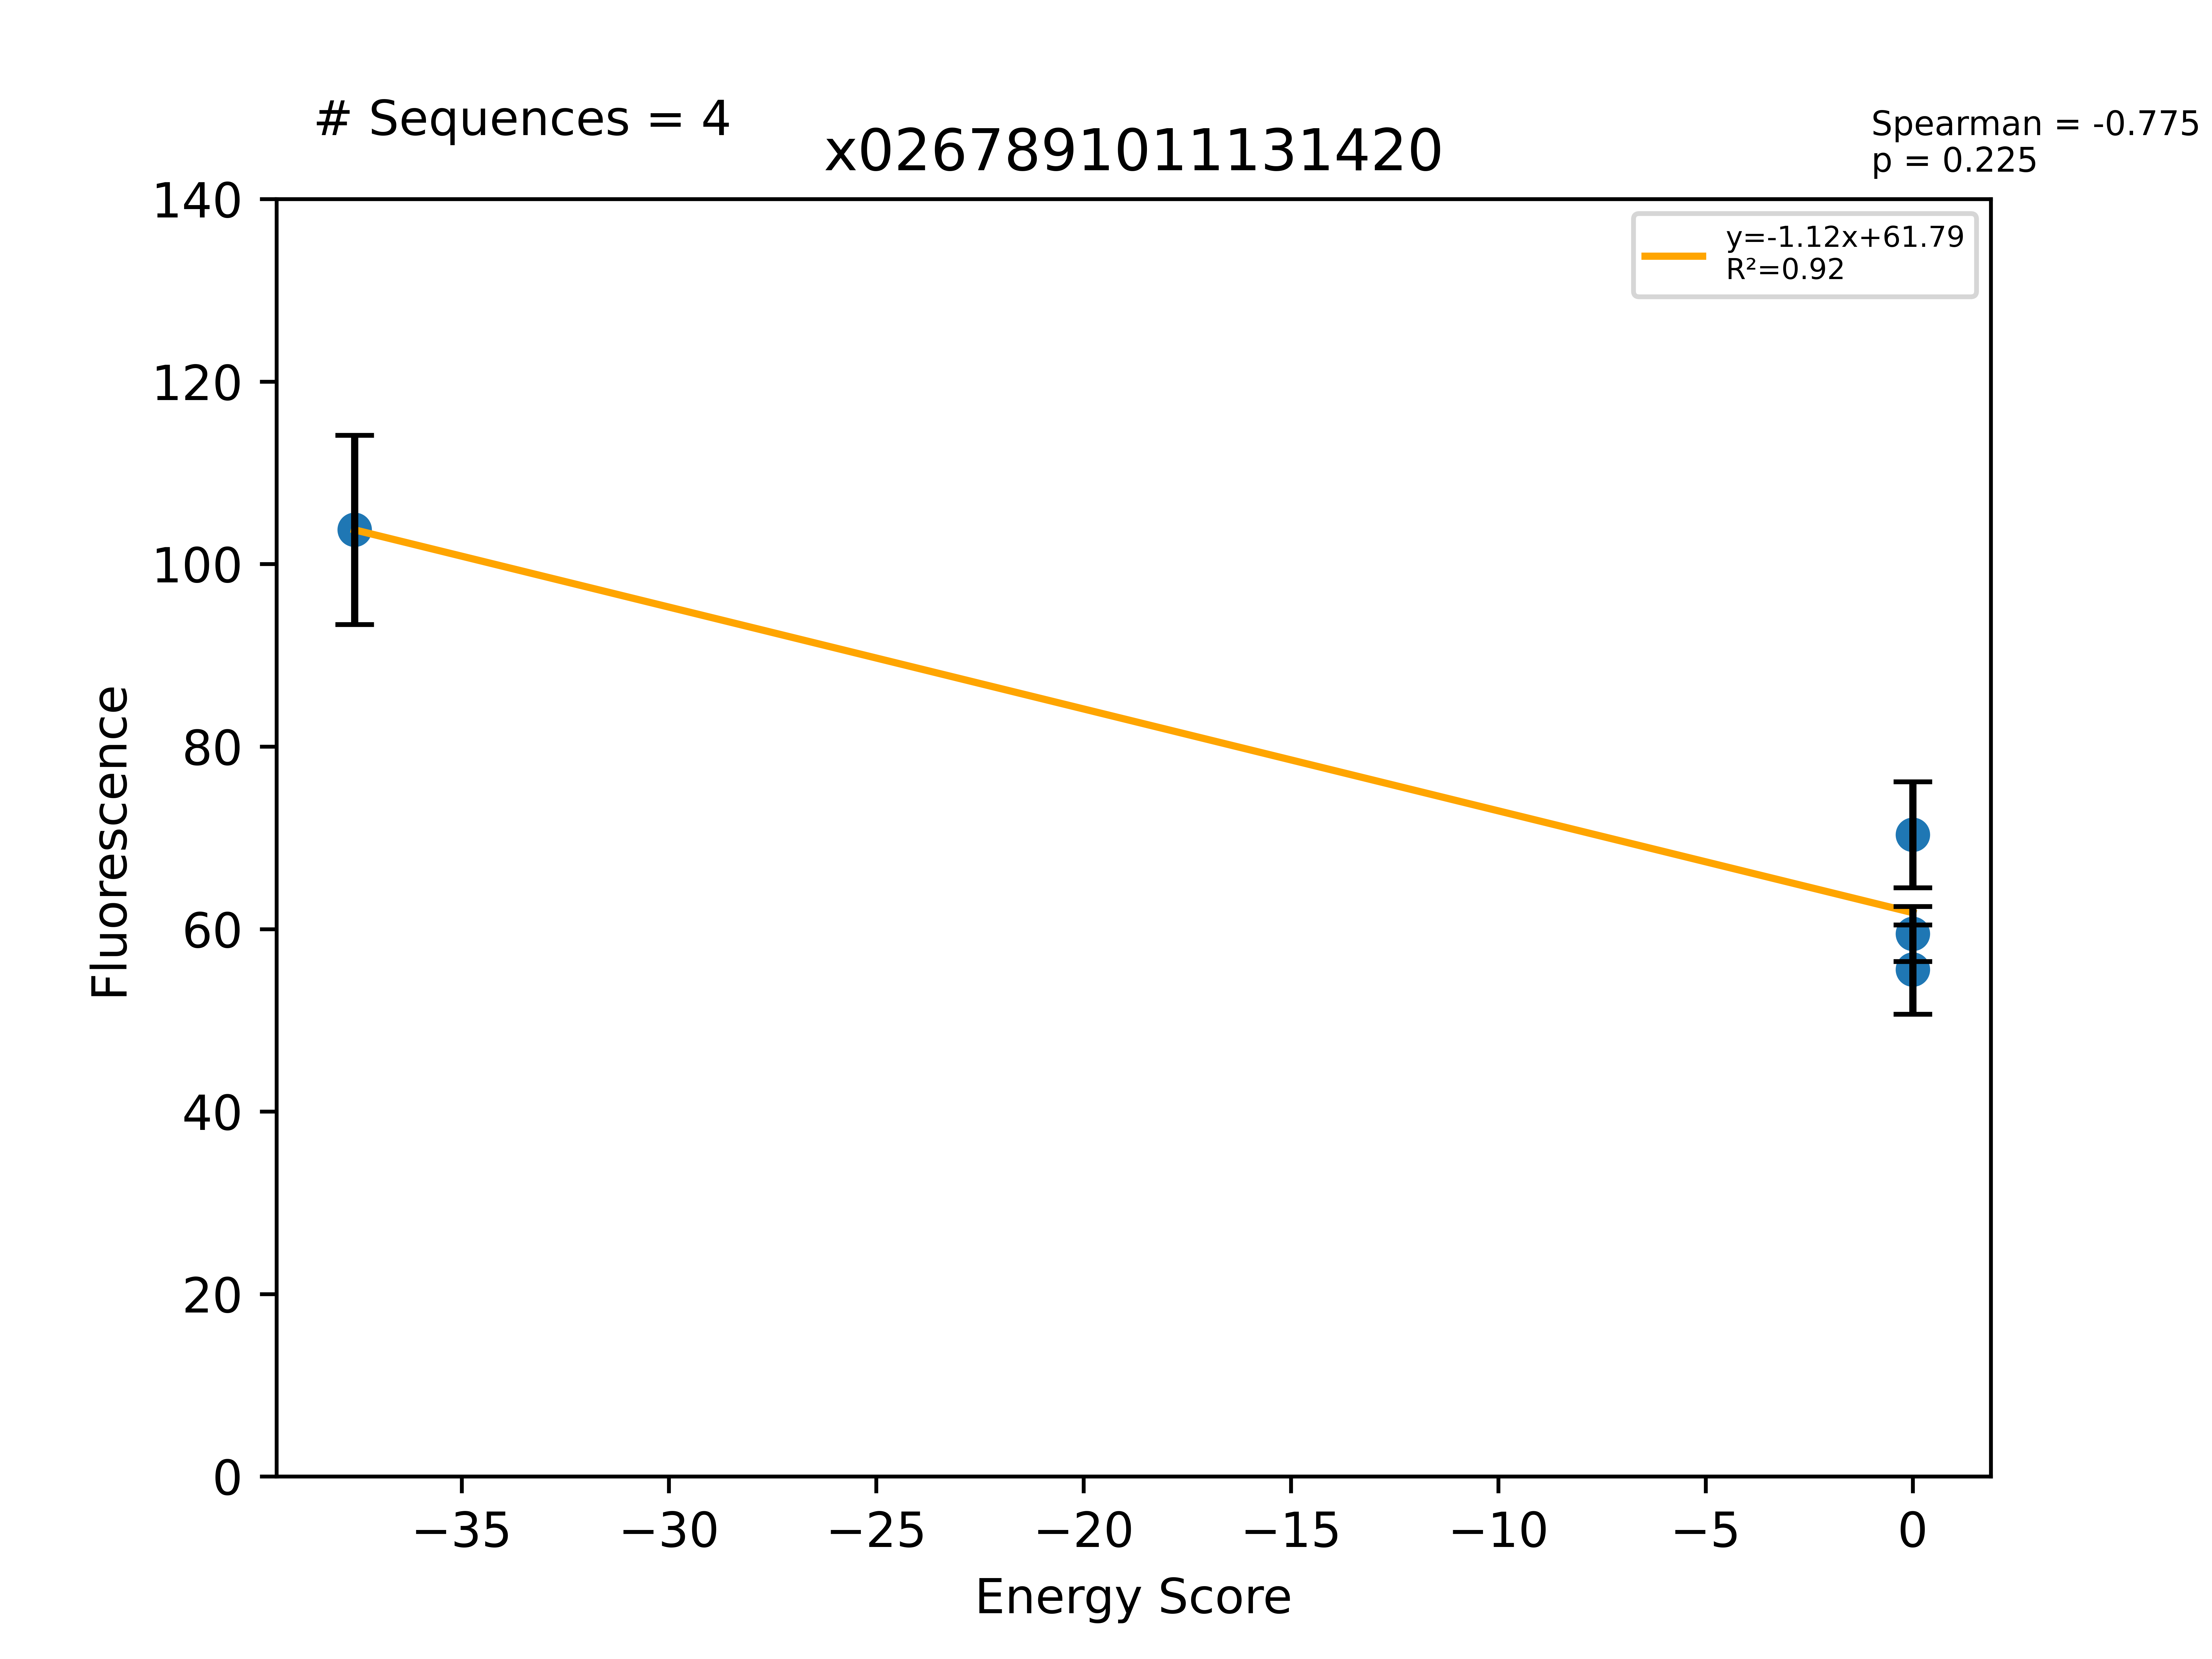

Source data for this figure (header and first rows):
Sequence, EnergyScore, Fluorescence, FluorStdDev, PercentGpa, PercentGpaStdDev, MaltosePercentDiff, Dimer, Monomer, DimerDiff, VDWDimer, VDWDiff, HBONDDimer, HBONDDiff, IMM1Dimer, IMM1Diff, SequenceProbability, DimerSasa, MonomerSasa, startXShift, xShift, xShiftDiff, startCrossingAngle, crossingAngle
LLLLLLGSAIGVLVTLLLILI, -37.58, 113926, 11384, 103.8, 10.37, -84.59, -412.9, -375.3, -0.8302, -86.88, -0.5848, -91.85, -1.434, -234.1, 1.189, 0.0002209, 3612, 4484, 6.966, 6.352, 0.6139, -60.55, -50.65
LLLLLLGTAIAVLVTLLLILI, 0.0, 61005, 5373, 55.56, 4.893, -83.68, 7842240, -370, 7842650, 7842560, 7842650, -85.97, 4.452, -236.5, -1.18, 0.0001247, 3599, 4499, 6.966, 6.352, 0.6139, -60.55, -50.65
LLLLLLGTAILVLVTLLLILI, 0.0, 77244, 6387, 70.35, 5.817, -29.3, 1095930, -379.6, 1096340, 1096260, 1096340, -85.97, 4.452, -240.6, -5.239, 0.0001473, 3588, 4578, 6.966, 6.352, 0.6139, -60.55, -50.65
LLLLLLGTVIGLLVWLLLILI, 0.0, 65300, 3310, 59.47, 3.015, -83.83, -301.3, -377, 119, 18.78, 110.2, -76.03, 14.1, -244.1, -5.231, 5.57017e-05, 3565, 4686, 6.966, 6.429, 0.5369, -60.55, -50.7
